Labelled photos from "data", an image-classification folder in magahisca/dfruitdisease. The possible labels are: anthracnose, cactus virus X, healthy, stem canker.

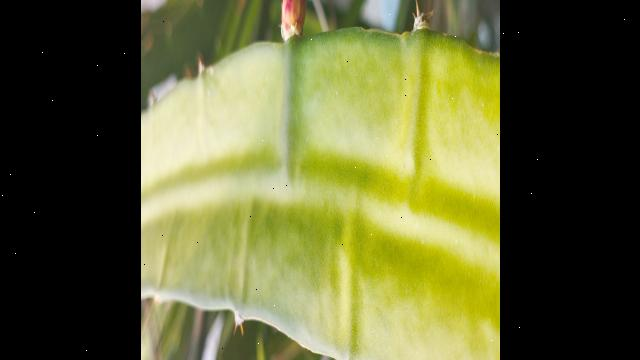
Label: healthy

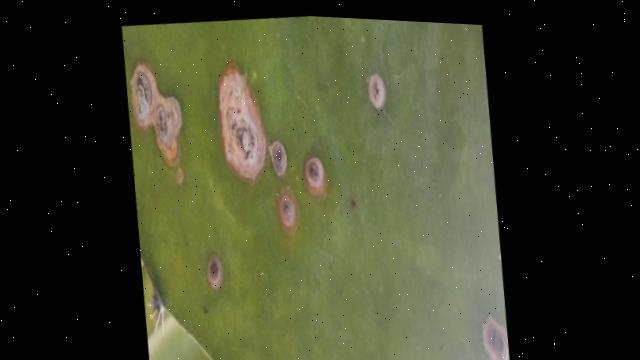
Label: stem canker

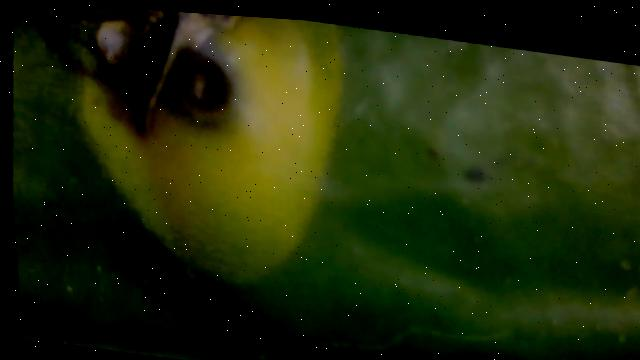
Label: anthracnose

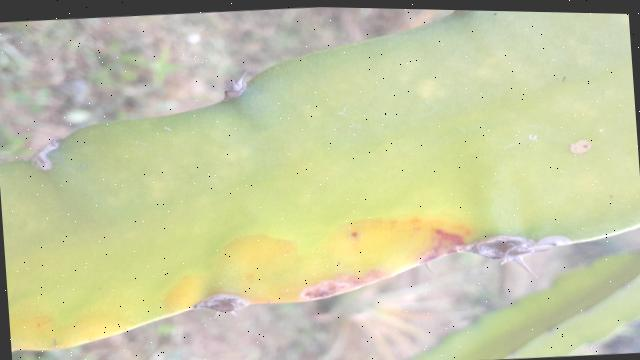
Label: anthracnose

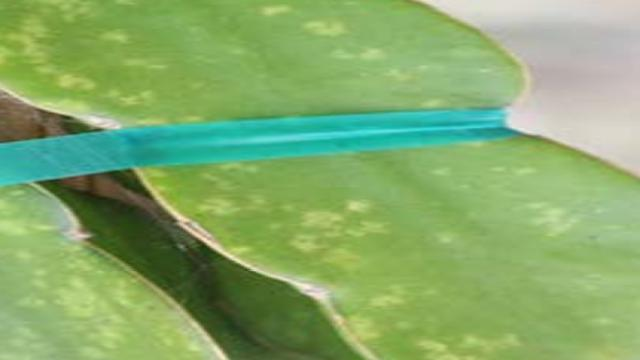
Label: cactus virus X

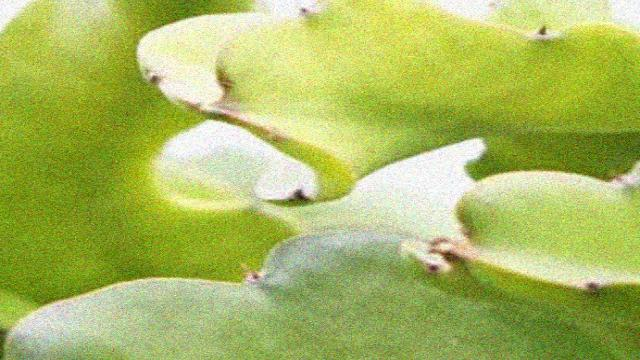
Label: cactus virus X
